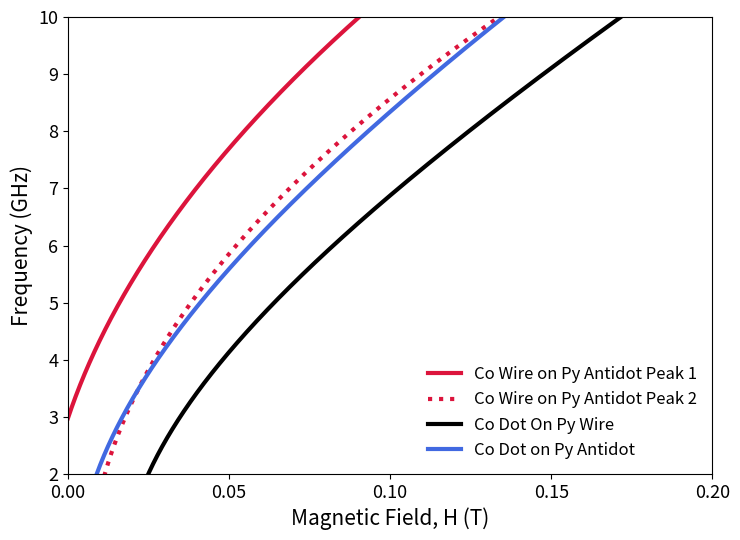

The matplotlib source for this figure:
import numpy as np
import matplotlib.pyplot as plt

# ==========================================================
# Plot settings (EDIT THESE)
# ==========================================================

legend_labels = [
    "Co Wire on Py Antidot Peak 1",
    "Co Wire on Py Antidot Peak 2",
    "Co Dot On Py Wire",
    "Co Dot on Py Antidot",
]

# ----------------------------------------------------------
# Poster-friendly color scheme
# ----------------------------------------------------------

colors = [
    "crimson",   # Co Wire on Py Antidot Peak 1
    "crimson",   # Co Wire on Py Antidot Peak 2

    "black",     # Co Dot On Py Wire

    "royalblue",       # Co Dot on Py Antidot
]

# ----------------------------------------------------------
# Line styles
# Peak 1 -> Solid
# Peak 2 -> Dotted
# ----------------------------------------------------------

line_styles = [
    "-",      # Peak 1
    ":",      # Peak 2
    "-",      # Single peak
    "-",      # Single peak
]

line_width = 3.0

# ==========================================================
# Magnetic field range (Tesla)
# ==========================================================

H = np.linspace(0.0, 0.2, 1000)

# ==========================================================
# Models
# ==========================================================

def kittel(H, gamma, Meff, Hk):
    """
    Kittel equation

    f = gamma * sqrt((H + Hk) * (H + Hk + Meff))
    """
    inside = (H + Hk) * (H + Hk + Meff)
    inside = np.where(inside > 0, inside, np.nan)
    return gamma * np.sqrt(inside)


def sqrt_model(H, A, B):
    """
    Generic square-root model

    f = A * sqrt(H + B)
    """
    inside = H + B
    inside = np.where(inside > 0, inside, np.nan)
    return A * np.sqrt(inside)

# ==========================================================
# Calculate curves
# ==========================================================

# ----------------------------------------------------------
# Co Wire on Py Antidot
# ----------------------------------------------------------

f1 = sqrt_model(
    H,
    A=31.757,
    B=0.008784,
)

f2 = sqrt_model(
    H,
    A=28.016,
    B=-0.0063443,
)

# ----------------------------------------------------------
# Py Wire + Co Wire
# ----------------------------------------------------------

f3 = kittel(
    H,
    gamma=33.002,
    Meff=0.43791,
    Hk=-0.016693,
)

# ----------------------------------------------------------
# Co Dot on Py Antidot
# ----------------------------------------------------------

f4 = kittel(
    H,
    gamma=33.621,
    Meff=0.53288,
    Hk=-0.0023694,
)

curves = [
    f1,
    f2,
    f3,
    f4,
]

# ==========================================================
# Plot
# ==========================================================

plt.figure(figsize=(7.5, 5.5))

for curve, color, style, label in zip(
    curves,
    colors,
    line_styles,
    legend_labels,
):
    plt.plot(
        H,
        curve,
        color=color,
        linestyle=style,
        linewidth=line_width,
        label=label,
    )

# ==========================================================
# Axis formatting
# ==========================================================

plt.xlim(0.0, 0.2)
plt.ylim(2.0, 10.0)

plt.xlabel("Magnetic Field, H (T)", fontsize=15)
plt.ylabel("Frequency (GHz)", fontsize=15)

plt.xticks(np.arange(0.0, 0.201, 0.05), fontsize=13)
plt.yticks(np.arange(2, 10.1, 1), fontsize=13)

plt.legend(
    fontsize=12,
    frameon=False,
    loc="best",
)

plt.grid(False)

plt.tight_layout()

plt.show()
